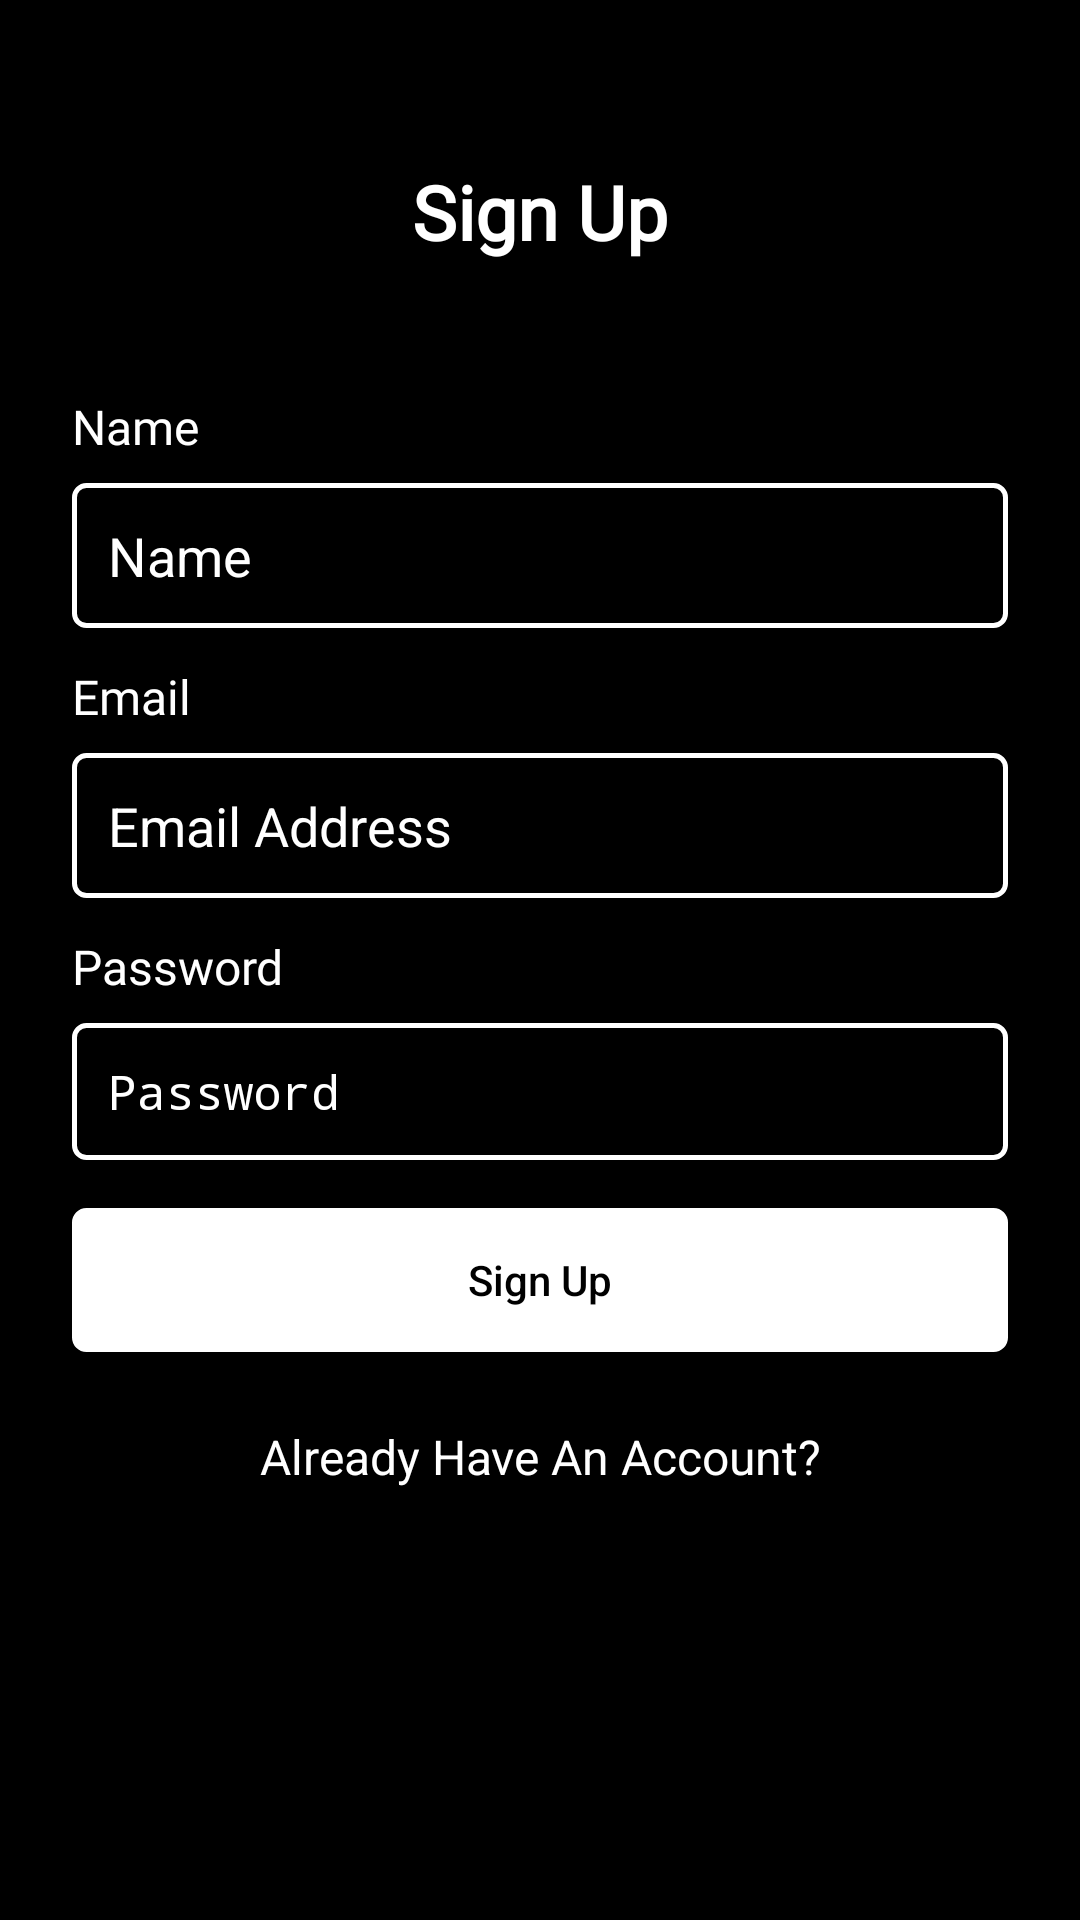

Write the Android layout XML for this screen, with the resource values it uses.
<!-- AndroidManifest.xml: activity theme Theme.AppCompat.Light.NoActionBar -->
<!-- res/layout/activity_main.xml -->
<?xml version="1.0" encoding="utf-8"?>
<RelativeLayout xmlns:android="http://schemas.android.com/apk/res/android"
    xmlns:app="http://schemas.android.com/apk/res-auto"
    xmlns:tools="http://schemas.android.com/tools"
    android:layout_width="match_parent"
    android:layout_height="match_parent"
    android:background="@color/black"
    tools:context=".MainActivity">

    <TextView
        android:layout_width="wrap_content"
        android:layout_height="wrap_content"
        android:layout_centerHorizontal="true"
        android:layout_above="@+id/scrollView"
        android:fontFamily="@font/inter"
        android:layout_marginBottom="16dp"
        android:padding="8dp"
        android:text="Sign Up"
        android:textColor="@color/white"
        android:textFontWeight="700"
        android:textSize="25sp" />

    <ScrollView
        android:id="@+id/scrollView"
        android:layout_width="match_parent"
        android:layout_height="wrap_content"
        android:layout_centerInParent="true">

        <LinearLayout
            android:layout_width="match_parent"
            android:layout_height="wrap_content"
            android:orientation="vertical"
            android:padding="16dp">

            <TextView
                android:id="@+id/name_tv"
                android:layout_width="wrap_content"
                android:layout_height="wrap_content"
                android:layout_marginStart="8dp"
                android:layout_marginTop="4dp"
                android:fontFamily="@font/inter"
                android:text="Name"
                android:textColor="@color/white"
                android:textFontWeight="500"
                android:textSize="16sp" />


            <EditText
                android:id="@+id/nameRegister"
                android:layout_width="match_parent"
                android:layout_height="wrap_content"
                android:layout_margin="8dp"
                android:background="@drawable/textfield_bg"
                android:hint="Name"
                android:inputType="textPersonName"
                android:textColor="@color/white"
                android:padding="12dp"
                android:textColorHint="@color/white"
                android:textSize="18sp" />

            <TextView
                android:id="@+id/email_tv"
                android:layout_width="wrap_content"
                android:layout_height="wrap_content"
                android:layout_marginStart="8dp"
                android:layout_marginTop="4dp"
                android:fontFamily="@font/inter"
                android:text="Email"
                android:textColor="@color/white"
                android:textFontWeight="500"
                android:textSize="16sp" />


            <EditText
                android:id="@+id/emailRegister"
                android:layout_width="match_parent"
                android:layout_height="wrap_content"
                android:layout_margin="8dp"
                android:background="@drawable/textfield_bg"
                android:hint="Email Address"
                android:inputType="textEmailAddress"
                android:textColor="@color/white"
                android:padding="12dp"
                android:textColorHint="@color/white"
                android:textSize="18sp" />

            <TextView
                android:id="@+id/password_tv"
                android:layout_width="wrap_content"
                android:layout_height="wrap_content"
                android:layout_marginStart="8dp"
                android:layout_marginTop="4dp"
                android:fontFamily="@font/inter"
                android:text="Password"
                android:textColor="@color/white"
                android:textFontWeight="500"
                android:textSize="16sp" />

            <EditText
                android:id="@+id/passwordRegister"
                android:layout_width="match_parent"
                android:layout_height="wrap_content"
                android:layout_margin="8dp"
                android:background="@drawable/textfield_bg"
                android:hint="Password"
                android:inputType="textPassword"
                android:textColor="@color/white"
                android:padding="12dp"
                android:textColorHint="@color/white"
                android:textSize="16sp" />

            <TextView
                android:id="@+id/errorMsg"
                android:layout_width="match_parent"
                android:layout_height="wrap_content"
                android:layout_margin="8dp"
                android:padding="8dp"
                android:textColor="#E64D4E"
                android:textSize="16sp"
                android:visibility="gone" />

            <Button
                android:id="@+id/registerBtn"
                android:layout_width="match_parent"
                android:layout_height="wrap_content"
                android:layout_margin="8dp"
                android:textAllCaps="false"
                android:background="@drawable/button_bg"
                android:padding="8dp"
                android:text="Sign Up"
                android:textColor="@color/black" />
            <TextView
                android:id="@+id/goToLoginBtn"
                android:layout_width="match_parent"
                android:layout_height="wrap_content"
                android:layout_margin="8dp"
                android:gravity="center"
                android:padding="8dp"
                android:textSize="16sp"
                android:text="Already Have An Account?"
                android:textColor="@color/white" />
            <ProgressBar
                android:id="@+id/loader"
                android:layout_width="wrap_content"
                android:layout_height="wrap_content"
                android:layout_gravity="center"
                android:visibility="gone" />
        </LinearLayout>
    </ScrollView>

</RelativeLayout>
<!-- resources referenced by this layout -->
<resources>
  <!-- drawable button_bg (drawable) -->
  <?xml version="1.0" encoding="utf-8"?>
  <shape xmlns:android="http://schemas.android.com/apk/res/android"
      android:shape="rectangle" android:padding="10dp">
      <stroke android:width="1.5dp" android:color="@color/white"/>
      <corners android:radius="4dp"/>
      <solid android:color="@color/white"/>
  </shape>
  <!-- drawable textfield_bg (drawable) -->
  <?xml version="1.0" encoding="utf-8"?>
  <shape xmlns:android="http://schemas.android.com/apk/res/android"
      android:shape="rectangle" android:padding="10dp">
      <stroke android:width="1.5dp" android:color="@color/white"/>
      <corners android:radius="4dp"/>
  </shape>
  <!-- not gathered from this repository: default colours our renderer supplied (Android Studio template values) -->
  <color name="black">#FF000000</color>
  <color name="white">#FFFFFFFF</color>
</resources>
